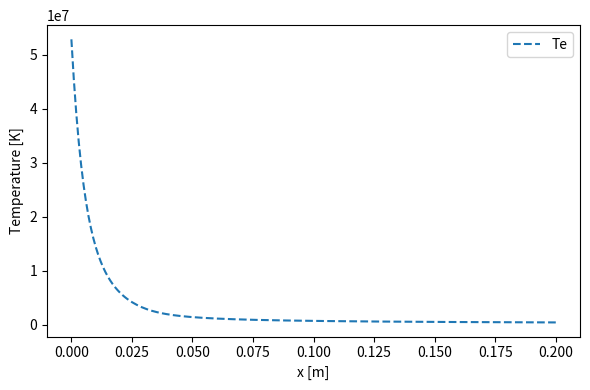
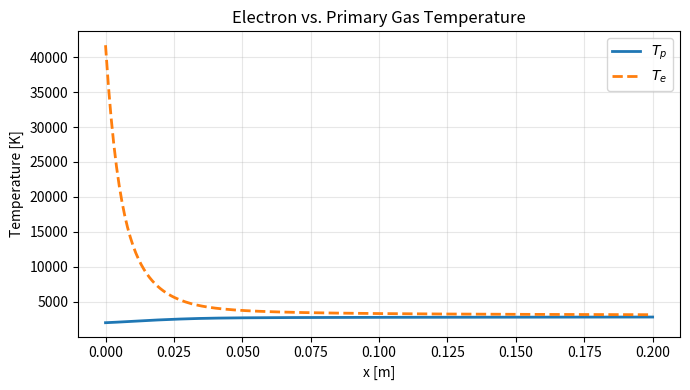
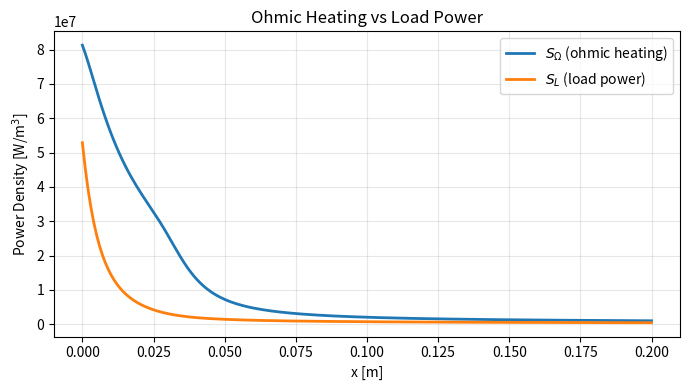
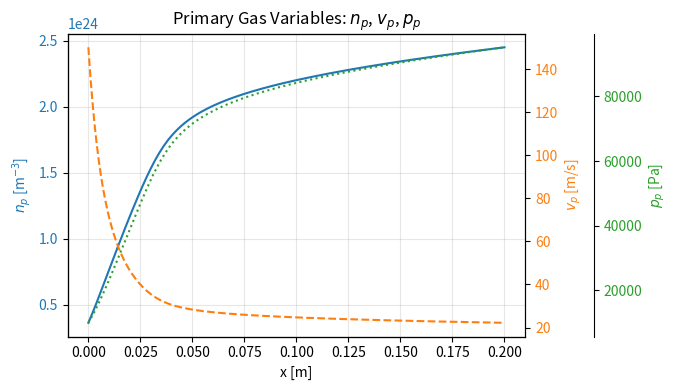

These figures' Python source, in order:
"""
Frozen reference implementation of the 1-D linear Hall MHD generator.

This is a byte-for-byte copy of the original single-file `main.py`, kept here
purely as the numerical "ground truth" oracle for the test suite. The
top-level `main.py` has since been migrated to use the `magnetohydrodynamics`
package (see main.py, tests/test_main.py); this file must NOT be edited to
follow that migration -- its entire purpose is to stay exactly as validated
against the literature, so tests can prove the package reproduces it.

CAVEAT: `solve_plasma_properties`'s local Ohm's-law/Saha closure is still a
valid oracle (literature-derived, unchanged -- see tests/test_hall_solver.py's
TestSingleSlice). Its `march_channel`'s axial integration is NOT: it has a
known energy-accounting bug (see Derivation.md's "Correction" note) that
HallSolver.march no longer reproduces on purpose. Don't use march_channel()
as an oracle for full axial profiles -- see tests/test_energy_accounting.py.
"""
import time

import numpy as np
from scipy import constants as C
import matplotlib.pyplot as plt


m_p = 39.948 * 1.66053906660e-27   # Argon
m_e = C.electron_mass
gamma = 5.0 / 3.0
R = C.k / m_p
C_p = gamma / (gamma - 1.0) * R
eps_eV = 3.894
sigma_ep = 3.93994730526347e-21


def get_electron_temperature(primary_gas_temperature, delta_t):
    return primary_gas_temperature * (delta_t + 1.0)


def get_electron_density(Te, ns, eps_ion_eV=eps_eV, g_ratio=1.0):
    ns = np.asarray(ns, dtype=np.float64)
    Te = np.asarray(Te, dtype=np.float64)
    ns, Te = np.broadcast_arrays(ns, Te)

    eps_J = eps_ion_eV * C.e
    pref = (2.0 * np.pi * m_e * C.k * Te) / (C.h**2)
    pref = np.power(pref, 1.5)
    expo = np.exp(-eps_J / (C.k * Te))
    S = g_ratio * pref * expo

    disc = np.sqrt(S * (S + 4.0 * ns))
    ne = 0.5 * (disc - S)
    ne = np.clip(ne, 0.0, np.maximum(0.0, ns * (1.0 - 1e-12)))
    return ne


def get_frequencies(primary_gas_density, sigma_ep, electron_temperature):
    nu_M = primary_gas_density * sigma_ep * np.sqrt(2.0 * C.k * electron_temperature / m_e)
    nu_E = 2.0 * m_e / m_p * nu_M
    return nu_E, nu_M


def get_resistivity(nu_M, electron_density):
    return m_e * nu_M / (C.e**2 * electron_density)


def get_hall_parameter(magnetic_field, nu_M):
    return (C.e * magnetic_field) / (m_e * nu_M)


def get_mach_number(primary_gas_speed, primary_gas_temperature):
    return np.sqrt((m_p * primary_gas_speed**2) / (gamma * C.k * primary_gas_temperature))


def solve_plasma_properties(u, Tp, np_local, ns_local, B0, eta_L,
                            relax=0.5, max_iter=12):
    """
    Local plasma properties solver for a Hall generator slice (Ey=0, Jz=Ez=0, B=B0).
    Returns dict with Te, ne, nuM, nuE, eta, beta, Z, Jx, Jy, Ex, S_ohm, S_load.
    """
    # initial guesses
    Te = Tp * 8.783
    ne = np.clip(1.0 * ns_local, 1e12, 1.0 * ns_local)

    for _ in range(max_iter):
        nu_E, nu_M = get_frequencies(np_local, sigma_ep, Te)
        eta = get_resistivity(nu_M, ne)
        # eta = 1 / 500
        beta = get_hall_parameter(B0, nu_M)
        Z = eta_L / eta

        denom = (beta**2 + 1.0 + Z)
        Jx = (beta**2 / denom) * C.e * ne * u
        Jy = -(beta * (1.0 + Z) / denom) * C.e * ne * u
        Ex_over_eta = -(beta**2 * Z / denom) * C.e * ne * u
        Ex = Ex_over_eta * eta

        J2 = Jx**2 + Jy**2
        S_ohm = eta * J2
        S_load = -Ex * Jx

        M = np.sqrt((3.0/5.0) * (m_p * u**2) / (C.k * Tp))
        DeltaT = (5.0 * M**2 / 9.0) * (beta**2 * (beta**2 + (1.0 + Z)**2)) / (denom**2)
        Te_new = Tp * (1.0 + DeltaT)

        ne_new = get_electron_density(Te_new, ns_local)

        Te = relax * Te_new + (1.0 - relax) * Te
        ne = relax * ne_new + (1.0 - relax) * ne

    return dict(Te=Te, ne=ne, nuM=nu_M, nuE=nu_E, eta=eta, beta=beta, Z=Z,
                Jx=Jx, Jy=Jy, Ex=Ex, S_ohm=S_ohm, S_load=S_load)


def march_channel(num_slices,
                  L,
                  A,
                  u0,
                  p0,
                  Tp0,
                  B0,
                  R_L,
                  seed_frac0
  ):
    """
    Constant-area 1-D march with inner plasma solution per slice.
    Returns a dict of axial profiles.
    """
    x = np.linspace(0.0, L, num_slices)
    dx = L / max(1, (num_slices - 1))

    eta_L = R_L * A / L

    rho0 = p0 / (R * Tp0)
    np0 = rho0 / m_p
    ns0 = seed_frac0 * np0
    Phi_n = np0 * u0  # number flux = n_p u (constant for constant area)

    u = np.zeros_like(x)
    Tp = np.zeros_like(x)
    p = np.zeros_like(x)
    np_arr = np.zeros_like(x)
    ns_arr = np.zeros_like(x)
    Te = np.zeros_like(x)
    ne = np.zeros_like(x)
    beta = np.zeros_like(x)
    Z = np.zeros_like(x)
    Jx = np.zeros_like(x)
    Jy = np.zeros_like(x)
    Ex = np.zeros_like(x)
    S_ohm = np.zeros_like(x)
    S_load = np.zeros_like(x)

    # set inlet
    u[0] = u0
    Tp[0] = Tp0
    np_arr[0] = np0
    ns_arr[0] = ns0
    p[0] = np_arr[0] * C.k * Tp[0]

    for i in range(num_slices):
        np_arr[i] = Phi_n / max(1e-6, u[i])
        ns_arr[i] = ns0 * (np_arr[i] / np0)
        p[i] = np_arr[i] * C.k * Tp[i]

        plasma = solve_plasma_properties(u[i], Tp[i], np_arr[i], ns_arr[i], B0, eta_L)
        Te[i] = plasma['Te']
        ne[i] = plasma['ne']
        beta[i] = plasma['beta']
        Z[i] = plasma['Z']
        Jx[i] = plasma['Jx']
        Jy[i] = plasma['Jy']
        Ex[i] = plasma['Ex']
        S_ohm[i] = plasma['S_ohm']
        S_load[i] = plasma['S_load']

        # march to next slice (skip after last)
        if i == num_slices - 1:
            break

        dTpdx = (S_ohm[i] - S_load[i]) / (m_p * np_arr[i] * u[i] * C_p)
        denom = (m_p * Phi_n + (Phi_n * C.k * Tp[i]) / (u[i]**2))
        dudx = (Jy[i] * B0 - (Phi_n * C.k / u[i]) * dTpdx) / denom

        # explicit Euler step
        Tp[i+1] = max(50.0, Tp[i] + dTpdx * dx)
        u[i+1] = max(1e-3, u[i] + dudx * dx)

    return dict(x=x, u=u, Tp=Tp, p=p, np=np_arr, ns=ns_arr,
                Te=Te, ne=ne, beta=beta, Z=Z, Jx=Jx, Jy=Jy, Ex=Ex,
                S_ohm=S_ohm, S_load=S_load, eta_L=eta_L)


def main():
    num_slices = 200

    inlet_primary_gas_temperature = 2000  # K
    inlet_primary_gas_pressure = 10.01e3  # Pa
    inlet_primary_gas_speed = 150.115  # m/s
    magnetic_field = 0.5  # T
    seed_gas_fraction = 6.18e-3
    # seed_gas_fraction = 0.00004166666667 * 1.12

    load_resistivity = 1.5 / 2 * 50 / 2 / 2 / 2 / 2 / 20  # Ohm * m
    channel_area = 48e-3 * 48e-3 # 2in * 2in in meters
    # channel_area = (8 / 100) * (8 / 100) # 1 cm x 1 cm
    channel_length = 0.2  # m

    load_resistance = load_resistivity * channel_length / channel_area

    t0 = time.perf_counter()
    out = march_channel(
        num_slices=num_slices,
        L=channel_length,
        A=channel_area,
        u0=inlet_primary_gas_speed,
        p0=inlet_primary_gas_pressure,
        Tp0=inlet_primary_gas_temperature,
        B0=magnetic_field,
        R_L=load_resistance,
        seed_frac0=seed_gas_fraction
    )
    print(time.perf_counter() - t0)
    # exit()

    x = out["x"]
    Ex = out["Ex"]

    V = -np.trapezoid(Ex, x)  # volts
    A = channel_area

    Ix_profile = out["Jx"] * A
    Ix_in = Ix_profile[0]
    Ix_out = Ix_profile[-1]

    P = Ix_in * V

    print(f"Power: {P}")

    print(f"n_e = {out['ne'][0]:.3e}")

    import matplotlib.pyplot as plt
    plt.figure(figsize=(6, 4))

    plt.plot(out['x'], out['S_load'], label='Te', linestyle='--')
    plt.xlabel('x [m]'); plt.ylabel('Temperature [K]'); plt.legend(); plt.tight_layout(); plt.show()

    perf = summarize_performance(out, A=channel_area, cp=C_p, m_p=m_p, gamma=gamma)

    for k, v in perf.items():
        print(f"{k:10s}: {v}")

    plot_results(out)


def plot_results(out):
    x = out['x']
    Tp = out['Tp']
    Te = out['Te']
    S_ohm = out['S_ohm']
    S_load = out['S_load']
    np_arr = out['np']
    u = out['u']
    p = out['p']

    plt.figure(figsize=(7, 4))
    plt.plot(x, Tp, label=r"$T_p$", linewidth=2)
    plt.plot(x, Te, label=r"$T_e$", linestyle='--', linewidth=2)
    plt.xlabel("x [m]")
    plt.ylabel("Temperature [K]")
    plt.title("Electron vs. Primary Gas Temperature")
    plt.grid(True, alpha=0.3)
    plt.legend()
    plt.tight_layout()
    plt.show()

    plt.figure(figsize=(7, 4))
    plt.plot(x, S_ohm, label=r"$S_{\Omega}$ (ohmic heating)", linewidth=2)
    plt.plot(x, S_load, label=r"$S_L$ (load power)", linewidth=2)
    plt.xlabel("x [m]")
    plt.ylabel("Power Density [W/m$^3$]")
    plt.title("Ohmic Heating vs Load Power")
    plt.grid(True, alpha=0.3)
    plt.legend()
    plt.tight_layout()
    plt.show()

    fig, ax1 = plt.subplots(figsize=(7, 4))

    color1 = "tab:blue"
    ax1.set_xlabel("x [m]")
    ax1.set_ylabel(r"$n_p$ [m$^{-3}$]", color=color1)
    ax1.plot(x, np_arr, color=color1, label=r"$n_p$")
    ax1.tick_params(axis='y', labelcolor=color1)
    ax1.grid(True, which='both', alpha=0.3)

    ax2 = ax1.twinx()
    color2 = "tab:orange"
    ax2.set_ylabel(r"$v_p$ [m/s]", color=color2)
    ax2.plot(x, u, color=color2, linestyle="--", label=r"$v_p$")
    ax2.tick_params(axis='y', labelcolor=color2)

    ax3 = ax1.twinx()
    ax3.spines["right"].set_position(("axes", 1.15))
    color3 = "tab:green"
    ax3.set_ylabel(r"$p_p$ [Pa]", color=color3)
    ax3.plot(x, p, color=color3, linestyle=":", label=r"$p_p$")
    ax3.tick_params(axis='y', labelcolor=color3)

    plt.title("Primary Gas Variables: $n_p$, $v_p$, $p_p$")
    fig.tight_layout()
    plt.show()


def summarize_performance(out, A, cp, m_p, gamma):
    # This function wqs ChatGPT'd, probably check

    x = out['x']
    Tp = out['Tp']
    u = out['u']
    nparr = out['np']  # primary number density
    p = out['p']
    S_L = out['S_load']
    S_Ohm = out['S_ohm']

    # inlet/outlet states
    Tp_in, Tp_out = Tp[0], Tp[-1]
    u_in, u_out = u[0],  u[-1]
    p_in, p_out = p[0],  p[-1]

    # mass flow (constant area)
    rho_in = m_p * nparr[0]
    mdot = rho_in * u_in * A

    # stagnation enthalpies (per unit mass)
    h0_in = cp * Tp_in + 0.5 * u_in ** 2
    h0_out = cp * Tp_out + 0.5 * u_out ** 2
    dh0 = h0_in - h0_out

    # Powers
    PL = np.trapezoid(S_L, x) * A
    POhm = np.trapezoid(S_Ohm, x) * A

    # Ratios
    enthalpy_extraction_ratio = dh0 / h0_in
    chi_load = (PL / mdot) / h0_in
    eta_electrical = PL / max(1e-30, (PL + POhm))

    pressure_ratio = p_in / p_out
    eta_isentropic = enthalpy_extraction_ratio / (1 - pressure_ratio ** (- (gamma - 1) / gamma))

    return {
        "mdot": mdot,
        "h0_in": h0_in, "h0_out": h0_out, "dh0": dh0,
        "PL": PL, "POhm": POhm,
        "enthalpy_extraction_ratio": enthalpy_extraction_ratio,
        "chi_load": chi_load, "eta_electrical": eta_electrical,
        "pressure_ratio": pressure_ratio, "eta_isentropic": eta_isentropic
    }


if __name__ == "__main__":
    main()
